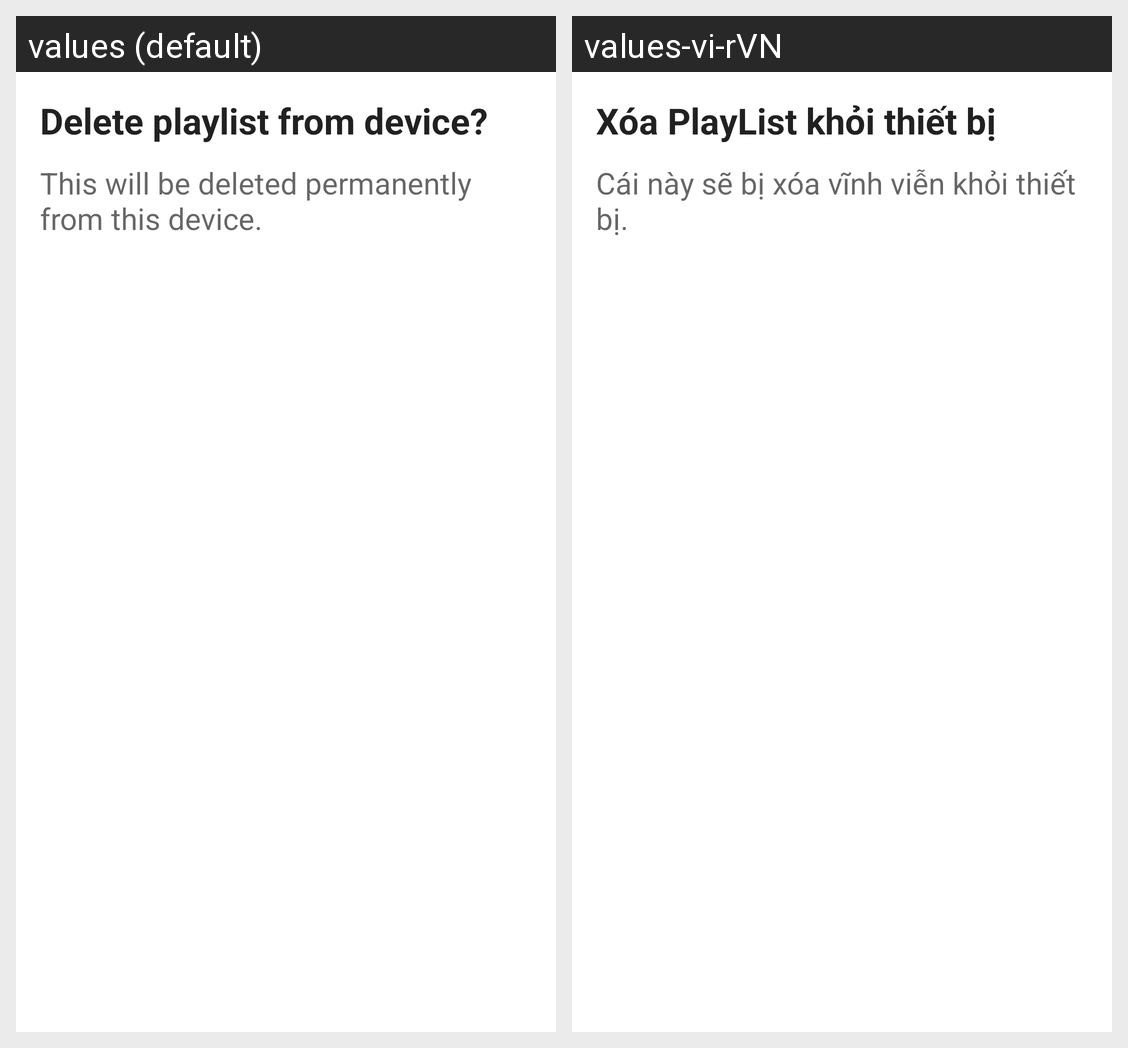

For this localized Android screen grid, give each drawn string resource with its value in every locale shown.
Android screen res/layout/dialog_playlist_delete.xml rendered under 2 locales, left to right: values (default), values-vi-rVN. Device: Nexus 5 (rendered at 1080×1920; each locale shown at half size, 540×960, under a caption strip naming it); theme Theme.MediaPlayerApp.
Strings drawn on this screen, with the default value and each locale's value (text and hints the layout hard-codes, and strings that could not be matched under every locale, appear in the picture but are not listed):

delete_playlist_from_device
  values: Delete playlist from device?
  values-vi-rVN: Xóa PlayList khỏi thiết bị

message_delete
  values: This will be deleted permanently from this device.
  values-vi-rVN: Cái này sẽ bị xóa vĩnh viễn khỏi thiết bị.
